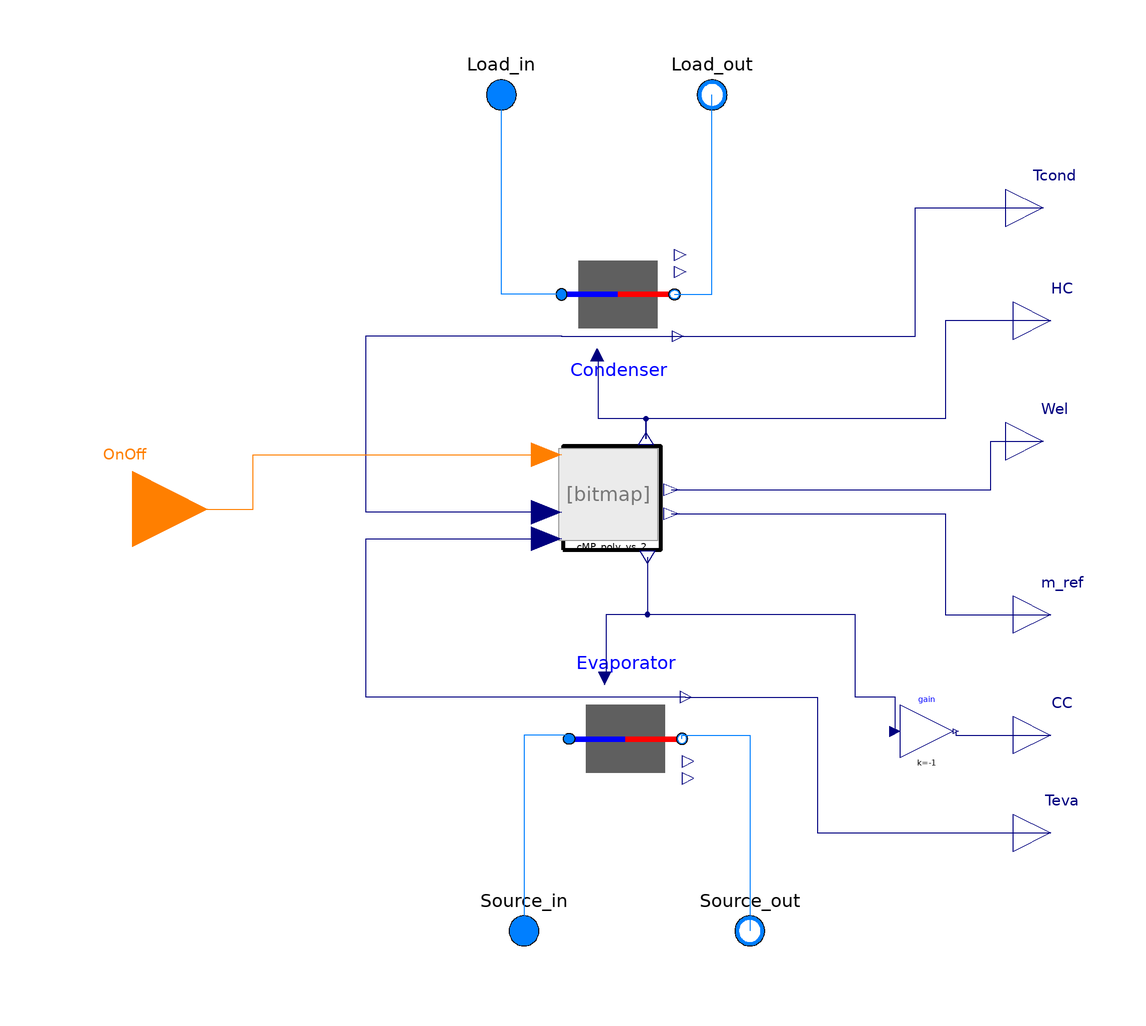

The Modelica model whose source follows is shown above as a component diagram (icons at their Placement, wires along their Line points).

model BaseHP_vs_3
  EvaporatorCondenserFixedTempFlow Condenser(
    redeclare package Medium = cond_medium,
    m_flow_nominal=m_flow_cond_nominal,
    dp_nominal=dp__cond_nominal,
    efficiency=efficiency_cond)
    annotation (Placement(transformation(extent={{-10,42},{20,72}})));
  EvaporatorCondenserFixedTempFlow Evaporator(
    redeclare package Medium = eva_medium,
    m_flow_nominal=m_flow_eva_nominal,
    dp_nominal=dp__eva_nominal,
    efficiency=efficiency_eva)
    annotation (Placement(transformation(extent={{-8,-46},{22,-76}})));
  replaceable package cond_medium = Modelica.Media.Interfaces.PartialMedium
    annotation (choicesAllMatching=true,Dialog(group="Condenser"));
  parameter Real efficiency_cond=0.9 annotation (Dialog(group="Condenser"));
  parameter Modelica.Units.SI.MassFlowRate m_flow_cond_nominal
    "Nominal mass flow rate" annotation (Dialog(group="Condenser"));
  parameter Modelica.Units.SI.PressureDifference dp__cond_nominal
    "Pressure difference" annotation (Dialog(group="Condenser"));

  replaceable package eva_medium = Modelica.Media.Interfaces.PartialMedium
    annotation (choicesAllMatching=true,Dialog(group="Evaporator"));
  parameter Real efficiency_eva=0.9 annotation (Dialog(group="Evaporator"));
  parameter Modelica.Units.SI.MassFlowRate m_flow_eva_nominal
    "Nominal mass flow rate" annotation (Dialog(group="Evaporator"));
  parameter Modelica.Units.SI.PressureDifference dp__eva_nominal
    "Pressure difference" annotation (Dialog(group="Evaporator"));
  Modelica.Blocks.Interfaces.IntegerInput OnOff
    annotation (Placement(transformation(extent={{-144,-20},{-104,20}}),
        iconTransformation(extent={{-144,-20},{-104,20}})));
  Modelica.Fluid.Interfaces.FluidPort_a Load_in(redeclare package Medium =
        cond_medium)
    "Fluid connector a (positive design flow direction is from port_a to port_b)"
    annotation (Placement(transformation(extent={{-36,100},{-16,120}}),
        iconTransformation(extent={{-36,100},{-16,120}})));
  Modelica.Fluid.Interfaces.FluidPort_b Load_out(redeclare package Medium =
        cond_medium)
    "Fluid connector b (positive design flow direction is from port_a to port_b)"
    annotation (Placement(transformation(extent={{20,100},{40,120}}),
        iconTransformation(extent={{20,100},{40,120}})));
  Modelica.Fluid.Interfaces.FluidPort_a Source_in(redeclare package Medium =
        eva_medium)
    "Fluid connector a (positive design flow direction is from port_a to port_b)"
    annotation (Placement(transformation(extent={{-30,-122},{-10,-102}}),
        iconTransformation(extent={{-30,-122},{-10,-102}})));
  Modelica.Fluid.Interfaces.FluidPort_b Source_out(redeclare package Medium =
        eva_medium)
    "Fluid connector b (positive design flow direction is from port_a to port_b)"
    annotation (Placement(transformation(extent={{30,-122},{50,-102}}),
        iconTransformation(extent={{30,-122},{50,-102}})));
  Modelica.Blocks.Interfaces.RealOutput HC( unit ="W")
                                                      "Heating capacity"
    annotation (Placement(transformation(extent={{110,40},{130,60}}),
        iconTransformation(extent={{110,40},{130,60}})));
  Modelica.Blocks.Interfaces.RealOutput CC( unit ="W")
                                                      "Cooling capacity"
    annotation (Placement(transformation(extent={{110,-70},{130,-50}}),
        iconTransformation(extent={{110,-70},{130,-50}})));
  Modelica.Blocks.Interfaces.RealOutput Wel( unit ="W")
                                                       "Electric power"
    annotation (Placement(transformation(extent={{108,8},{128,28}}),
        iconTransformation(extent={{108,8},{128,28}})));
  Modelica.Blocks.Interfaces.RealOutput m_ref( unit ="kg/s")
                                                            "Refrigerant mass flow rate"
    annotation (Placement(transformation(extent={{110,-38},{130,-18}}),
        iconTransformation(extent={{110,-38},{130,-18}})));
  Modelica.Blocks.Interfaces.RealOutput Tcond(  unit ="K", displayUnit ="degC") "Condensing temperature"
    annotation (Placement(transformation(extent={{108,70},{128,90}}),
        iconTransformation(extent={{108,70},{128,90}})));
  Modelica.Blocks.Interfaces.RealOutput Teva( unit ="K", displayUnit ="degC") "Evaporating temperature"
    annotation (Placement(transformation(extent={{110,-96},{130,-76}}),
        iconTransformation(extent={{110,-96},{130,-76}})));
  CMP_poly_vs_2 cMP_poly_vs_2
    annotation (Placement(transformation(extent={{-16,-14},{24,18}})));
  parameter String fileName="C:/Users/benafra10167/Desktop/CMP_polynomial/Fixed_Speed_Danfoss/HRH054U4 polynomials.xls"
    "File where external data is stored" annotation (Dialog(group="CMP"));
  Modelica.Blocks.Math.Gain gain(k=-1)
    annotation (Placement(transformation(extent={{80,-66},{94,-52}})));
equation
  connect(Condenser.port_a, Load_in)
    annotation (Line(points={{-10,57},{-26,57},{-26,110}},color={0,127,255}));
  connect(Condenser.port_b, Load_out)
    annotation (Line(points={{20,57},{30,57},{30,110}}, color={0,127,255}));
  connect(Evaporator.port_a, Source_in) annotation (Line(points={{-8,-61},{-8,-60},
          {-20,-60},{-20,-112}},
                            color={0,127,255}));
  connect(Evaporator.port_b, Source_out)
    annotation (Line(points={{22,-61},{22,-60},{40,-60},{40,-112}},
                                                           color={0,127,255}));
  connect(Source_out, Source_out)
    annotation (Line(points={{40,-112},{40,-112}}, color={0,127,255}));
  connect(Wel,Wel)
    annotation (Line(points={{118,18},{118,18}},
                                               color={0,0,127}));
  connect(Condenser.RefT, Tcond) annotation (Line(points={{20.9,45.9},{84,45.9},
          {84,80},{118,80}},         color={0,0,127}));
  connect(Evaporator.RefT, Teva) annotation (Line(points={{22.9,-49.9},{58,-49.9},
          {58,-86},{120,-86}},
                      color={0,0,127}));
  connect(Tcond, Tcond)
    annotation (Line(points={{118,80},{118,80}}, color={0,0,127}));
  connect(Teva, Teva)
    annotation (Line(points={{120,-86},{120,-86}},   color={0,0,127}));
  connect(cMP_poly_vs_2.HC, Condenser.HeatFlow) annotation (Line(points={{12.4,
          18.64},{12.4,24},{-0.25,24},{-0.25,41.25}}, color={0,0,127}));
  connect(HC, cMP_poly_vs_2.HC) annotation (Line(points={{120,50},{92,50},{92,24},
          {12.4,24},{12.4,18.64}},     color={0,0,127}));
  connect(cMP_poly_vs_2.Wel, Wel) annotation (Line(points={{19.2,5.2},{104,5.2},
          {104,18},{118,18}}, color={0,0,127}));
  connect(cMP_poly_vs_2.m_ref, m_ref) annotation (Line(points={{19.2,-1.2},{92,-1.2},
          {92,-28},{120,-28}},       color={0,0,127}));
  connect(cMP_poly_vs_2.CC, Evaporator.HeatFlow) annotation (Line(points={{12.8,
          -12.72},{12.8,-28},{1.75,-28},{1.75,-45.25}}, color={0,0,127}));
  connect(cMP_poly_vs_2.Tcond, Condenser.RefT) annotation (Line(points={{-14,
          -0.88},{-62,-0.88},{-62,46},{-10,46},{-10,45.9},{20.9,45.9}}, color={
          0,0,127}));
  connect(Evaporator.RefT, cMP_poly_vs_2.Teva) annotation (Line(points={{22.9,
          -49.9},{-62,-49.9},{-62,-7.92},{-14,-7.92}}, color={0,0,127}));
  connect(OnOff, cMP_poly_vs_2.Mode) annotation (Line(points={{-124,0},{-92,0},{
          -92,14.48},{-14,14.48}}, color={255,127,0}));
  connect(gain.y, CC) annotation (Line(points={{94.7,-59},{94.7,-60},{120,-60}},
        color={0,0,127}));
  connect(gain.u, Evaporator.HeatFlow) annotation (Line(points={{78.6,-59},{78.6,
          -50},{68,-50},{68,-28},{1.75,-28},{1.75,-45.25}}, color={0,0,127}));
  annotation (Icon(coordinateSystem(preserveAspectRatio=false), graphics={
        Rectangle(
          extent={{-100,100},{100,-100}},
          lineColor={0,0,0},
          lineThickness=1,
          fillColor={255,255,255},
          fillPattern=FillPattern.Solid),
        Bitmap(extent={{-98,-68},{94,92}}, fileName="modelica://HeatPumpModel/../Incons/Immagine 2025-11-17 121921.png"),
        Text(
          extent={{-106,-74},{114,-158}},
          textColor={0,0,0},
          textString="%name


")}),                                                            Diagram(
        coordinateSystem(preserveAspectRatio=false)));
end BaseHP_vs_3;